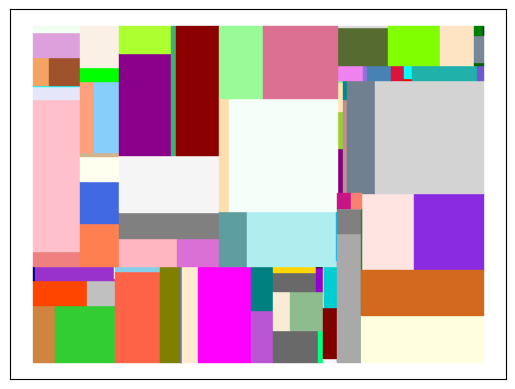

Source code (Python):
#! /usr/bin/env python3
# -*- coding: utf8 -*-

from itertools import cycle
import matplotlib.pyplot as plt
import matplotlib
import numpy as np


def generate(n_cuts=100, stop_time=np.inf, random_state=None,
             return_leaves=False):
    """
    Generate modern art using Mondrian Processes.

    Parameters
    ----------
    n_cuts: int
        Number of cuts of the hyperplane.

    stop_time: np.inf
        Time to stop. If set to np.inf, `n_cuts` determine when the creation
        of cuts are stopped.
        The expected value of the time of cut of a 1 X 1 box is 1.0 / (1 + 1) =
        0.5. This parameter is provided for completeness and need not be
        tampered with.

    random_state: int
        Set random_state to an integer to produce reproducible modern art.

    return_leaves: boolean
        Whether or not to return the leaf cuts.
        Each cut is a tuple of (x_l, x_u), (y_l, y_u), d, l, t

            - x_l, x_u are the lower and upper bounds of x.
            - y_l, y_u are the lower and upper bounds of y.
            - d is the index of the cut dimension and can be either 0 or 1.
            - l is the location of the cut along dimension d.
            - t is the time of split.

    Returns
    -------
    matplotlib plt instance
    """
    rng = np.random.RandomState(random_state)
    colors = list(matplotlib.colors.cnames.keys())
    rng.shuffle(colors)
    colors = cycle(colors)

    x_l, x_u = plt.xlim()
    y_l, y_u = plt.ylim()
    root = (x_l, x_u), (y_l, y_u), np.inf, np.inf, 0.0
    leaves = [root]
    i_cuts = 1

    while i_cuts <= n_cuts and leaves:

        curr = leaves.pop(0)
        (x_l, x_u), (y_l, y_u), _, _, t0 = curr

        diff = np.array([x_u - x_l, y_u - y_l])

        E = rng.exponential(np.sum(diff))
        t = E + t0

        if t >= stop_time:
            continue

        # Dimension proportional to (u_b - l_b)
        diff /= np.sum(diff)
        d = np.where(rng.multinomial(1, diff))[0][0]

        # Value proportional to (l_b, u_b)
        val = rng.uniform(curr[d][0], curr[d][1])

        i_cuts += 1
        if d == 0:
            left = (x_l, val), (y_l, y_u), d, val, t
            right = (val, x_u), (y_l, y_u), d, val, t
        else:
            left = (x_l, x_u), (y_l, val), d, val, t
            right = (x_l, x_u), (val, y_u), d, val, t
        leaves.append(left)
        leaves.append(right)

    for x, (y_l, y_u), d, val, _ in leaves:
        plt.fill_between(x, y_l, y_u, color=next(colors))

    # Remove x and y ticks, useless for "art" figures
    plt.xticks([])
    plt.yticks([])

    if return_leaves:
        return plt, leaves
    return plt


# Default behavior, if ran as a script, is to show one plot
if __name__ == '__main__':
    generate()
    plt.show()
